Run: headless pygame with SDL's dummy video driver; simulated clock (each Clock.tick advances the game by its frame time, no real sleeping); random seed 0; keys injected as events and as key.get_pressed() state; mouse plan: one left click at the window centre at the start of phase 2, then a move to the lower-right quarter at the start of phase 3.
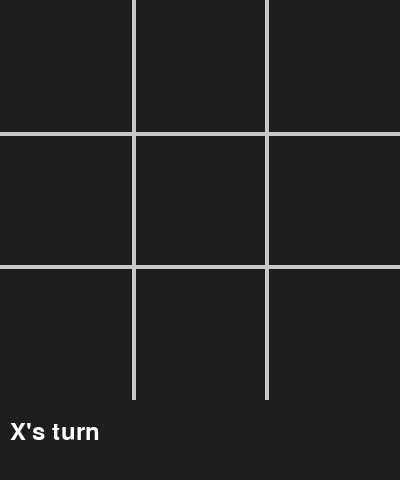
Frame 1 of 4 · flips 1–60 · no input
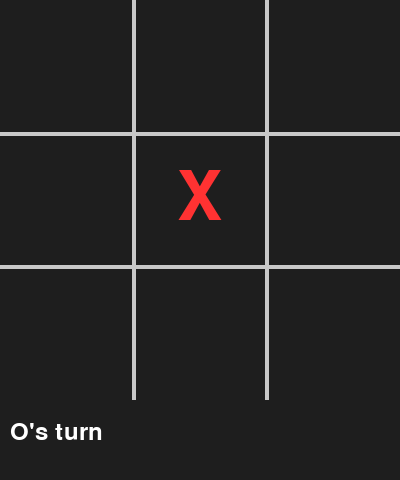
Frame 2 of 4 · flips 61–180 · clicked the window centre · tapped SPACE, RETURN · held RIGHT (→), D
Frame 3 of 4 · flips 181–300 · moved the mouse to the lower-right quarter · held DOWN (↓), S · screen unchanged from frame 2, image omitted
Frame 4 of 4 · flips 301–420 · held LEFT (←), A, UP (↑), W · screen unchanged from frame 3, image omitted

The pygame program that drew these frames:

import pygame as pg, sys, time
from pygame.locals import *

# Setup
WIDTH, HEIGHT = 400, 400
STATUS_H = 80
LINE_W = 4

BG = (30, 30, 30)
LINE = (200, 200, 200)
COLOR_X = (255, 50, 50)
COLOR_O = (50, 200, 255)
STATUS_C = (255, 255, 255)

pg.init()
screen = pg.display.set_mode((WIDTH, HEIGHT + STATUS_H))
pg.display.set_caption("tic tac toe")
clock = pg.time.Clock()
font_small = pg.font.Font(None, 36)
font_sym = pg.font.Font(None, 100)

# Game state
board = [[None]*3 for _ in range(3)]
current = 'x'
winner = None
is_draw = False

# Drawing functions
def draw_grid():
    for i in (1, 2):
        pg.draw.line(screen, LINE, (0, i * HEIGHT // 3), (WIDTH, i * HEIGHT // 3), LINE_W)
        pg.draw.line(screen, LINE, (i * WIDTH // 3, 0), (i * WIDTH // 3, HEIGHT), LINE_W)

def draw_figures():
    for r in range(3):
        for c in range(3):
            sym = board[r][c]
            if sym:
                color = COLOR_X if sym == 'x' else COLOR_O
                text = font_sym.render(sym.upper(), True, color)
                pos = (
                    c * WIDTH//3 + WIDTH//6 - text.get_width()//2,
                    r * HEIGHT//3 + HEIGHT//6 - text.get_height()//2
                )
                screen.blit(text, pos)

def draw_status():
    if winner:
        msg = f"{winner.upper()} wins!"
    elif is_draw:
        msg = "Draw!"
    else:
        msg = f"{current.upper()}'s turn"
    txt = font_small.render(msg, True, STATUS_C)
    screen.fill(BG, (0, HEIGHT, WIDTH, STATUS_H))
    screen.blit(txt, (10, HEIGHT + 20))

def check_win():
    global winner, is_draw
    lines = board + [list(c) for c in zip(*board)] + [
        [board[i][i] for i in range(3)],
        [board[i][2-i] for i in range(3)]
    ]
    for ln in lines:
        if ln[0] and ln.count(ln[0]) == 3:
            winner = ln[0]
            return
    if all(cell for row in board for cell in row):
        is_draw = True

def handle_click(pos):
    global current
    x, y = pos
    if x < WIDTH and y < HEIGHT and not (winner or is_draw):
        r, c = y // (HEIGHT//3), x // (WIDTH//3)
        if board[r][c] is None:
            board[r][c] = current
            check_win()
            current = 'o' if current == 'x' else 'x'

# Main loop
while True:
    for e in pg.event.get():
        if e.type == QUIT:
            pg.quit(); sys.exit()
        elif e.type == MOUSEBUTTONDOWN:
            handle_click(e.pos)

    screen.fill(BG)
    draw_grid()
    draw_figures()
    draw_status()
    pg.display.flip()
    clock.tick(60)

    if winner or is_draw:
        time.sleep(2)
        board = [[None]*3 for _ in range(3)]
        current, winner, is_draw = 'x', None, False
